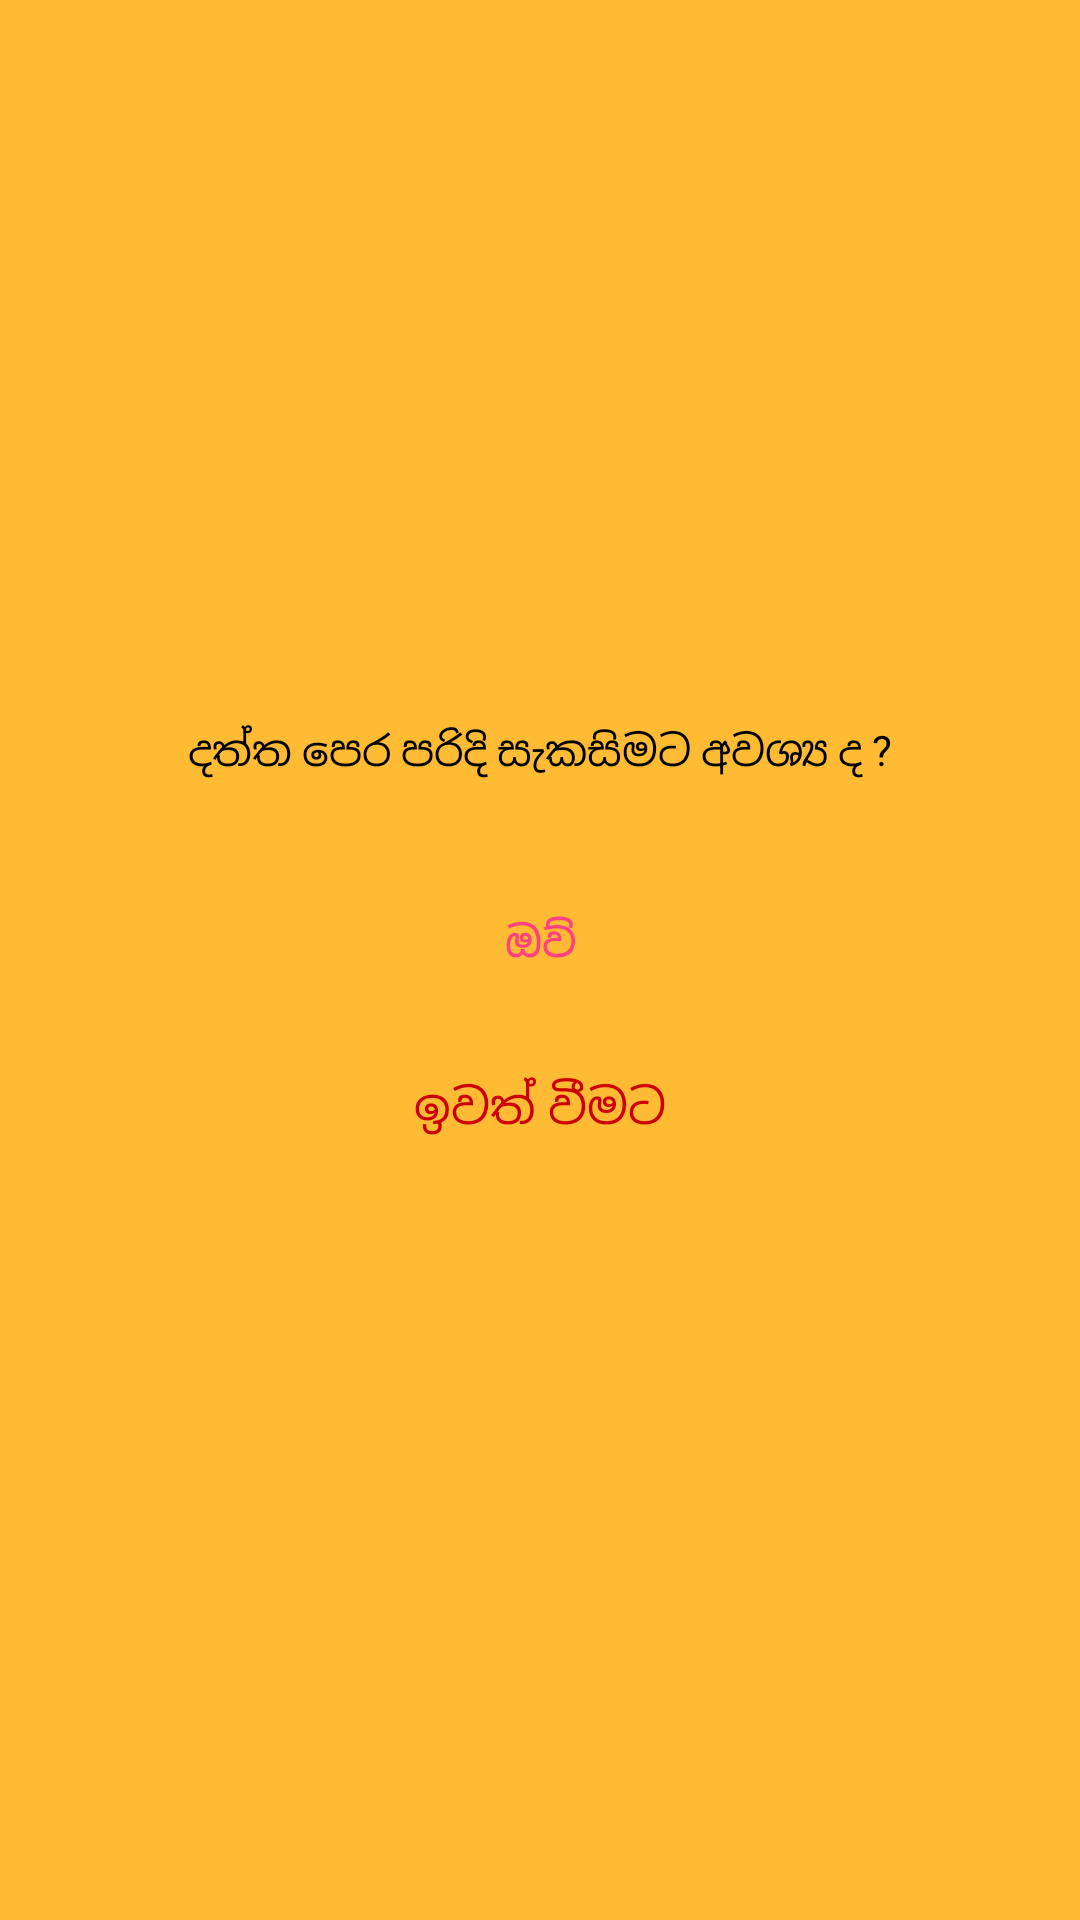

Android layout source for this screen:
<!-- AndroidManifest.xml: application theme AppTheme -->
<!-- res/layout/load_previous_details.xml -->
<?xml version="1.0" encoding="utf-8"?>
<RelativeLayout xmlns:android="http://schemas.android.com/apk/res/android"
    xmlns:tools="http://schemas.android.com/tools"
    android:layout_width="match_parent"
    android:layout_height="match_parent"
    android:gravity="center"
    android:background="@android:color/holo_orange_light"
    android:paddingBottom="16dp"
    android:paddingTop="16dp"
    android:paddingLeft="16dp"
    android:paddingRight="16dp">

    <LinearLayout
        android:layout_width="match_parent"
        android:layout_height="wrap_content"
        android:layout_alignParentTop="true"
        android:layout_centerHorizontal="true"
        android:orientation="vertical"
        tools:ignore="UselessLeaf,UselessParent">

        <TextView
            android:id="@+id/topic_id"
            android:layout_width="match_parent"
            android:layout_height="wrap_content"
            android:gravity="center"
            android:text="දත්ත පෙර පරිදි සැකසිමට අවශ්‍ය ද ?"
            android:textColor="@android:color/black"
            tools:ignore="HardcodedText,RtlCompat" />

        <LinearLayout
            android:layout_width="match_parent"
            android:layout_height="wrap_content"
            android:orientation="horizontal"
            android:gravity="center"
            android:layout_marginTop="30dp"
            android:background="@drawable/button_border"
            android:layout_marginHorizontal="50dp"
            tools:ignore="RtlCompat,UnusedAttribute">

            <TextView
                android:id="@+id/yes_btn"
                style="@style/Widget.AppCompat.Button.Borderless.Colored"
                android:layout_width="wrap_content"
                android:layout_height="wrap_content"
                android:layout_marginHorizontal="10dp"
                android:text="ඔව්"
                tools:ignore="HardcodedText,RtlCompat,RtlHardcoded" />
        </LinearLayout>
        <TextView
            android:id="@+id/close_id"
            style="@style/Widget.AppCompat.TextView.SpinnerItem"
            android:layout_width="match_parent"
            android:layout_height="wrap_content"
            android:layout_marginVertical="20dp"
            android:gravity="center"
            android:text="ඉවත් වීමට"
            android:textColor="@android:color/holo_red_dark"
            tools:ignore="HardcodedText" />
    </LinearLayout>
</RelativeLayout>
<!-- resources referenced by this layout -->
<resources>
  <style name="AppTheme" parent="Theme.AppCompat.Light.DarkActionBar">
          
          <item name="colorPrimary">@color/dark_grey</item>
          <item name="colorPrimaryDark">@color/black</item>
          <item name="colorAccent">@color/colorAccent</item>
      </style>
  <color name="dark_grey">#252525</color>
  <color name="black">#000000</color>
  <color name="colorAccent">#FF4081</color>
</resources>
